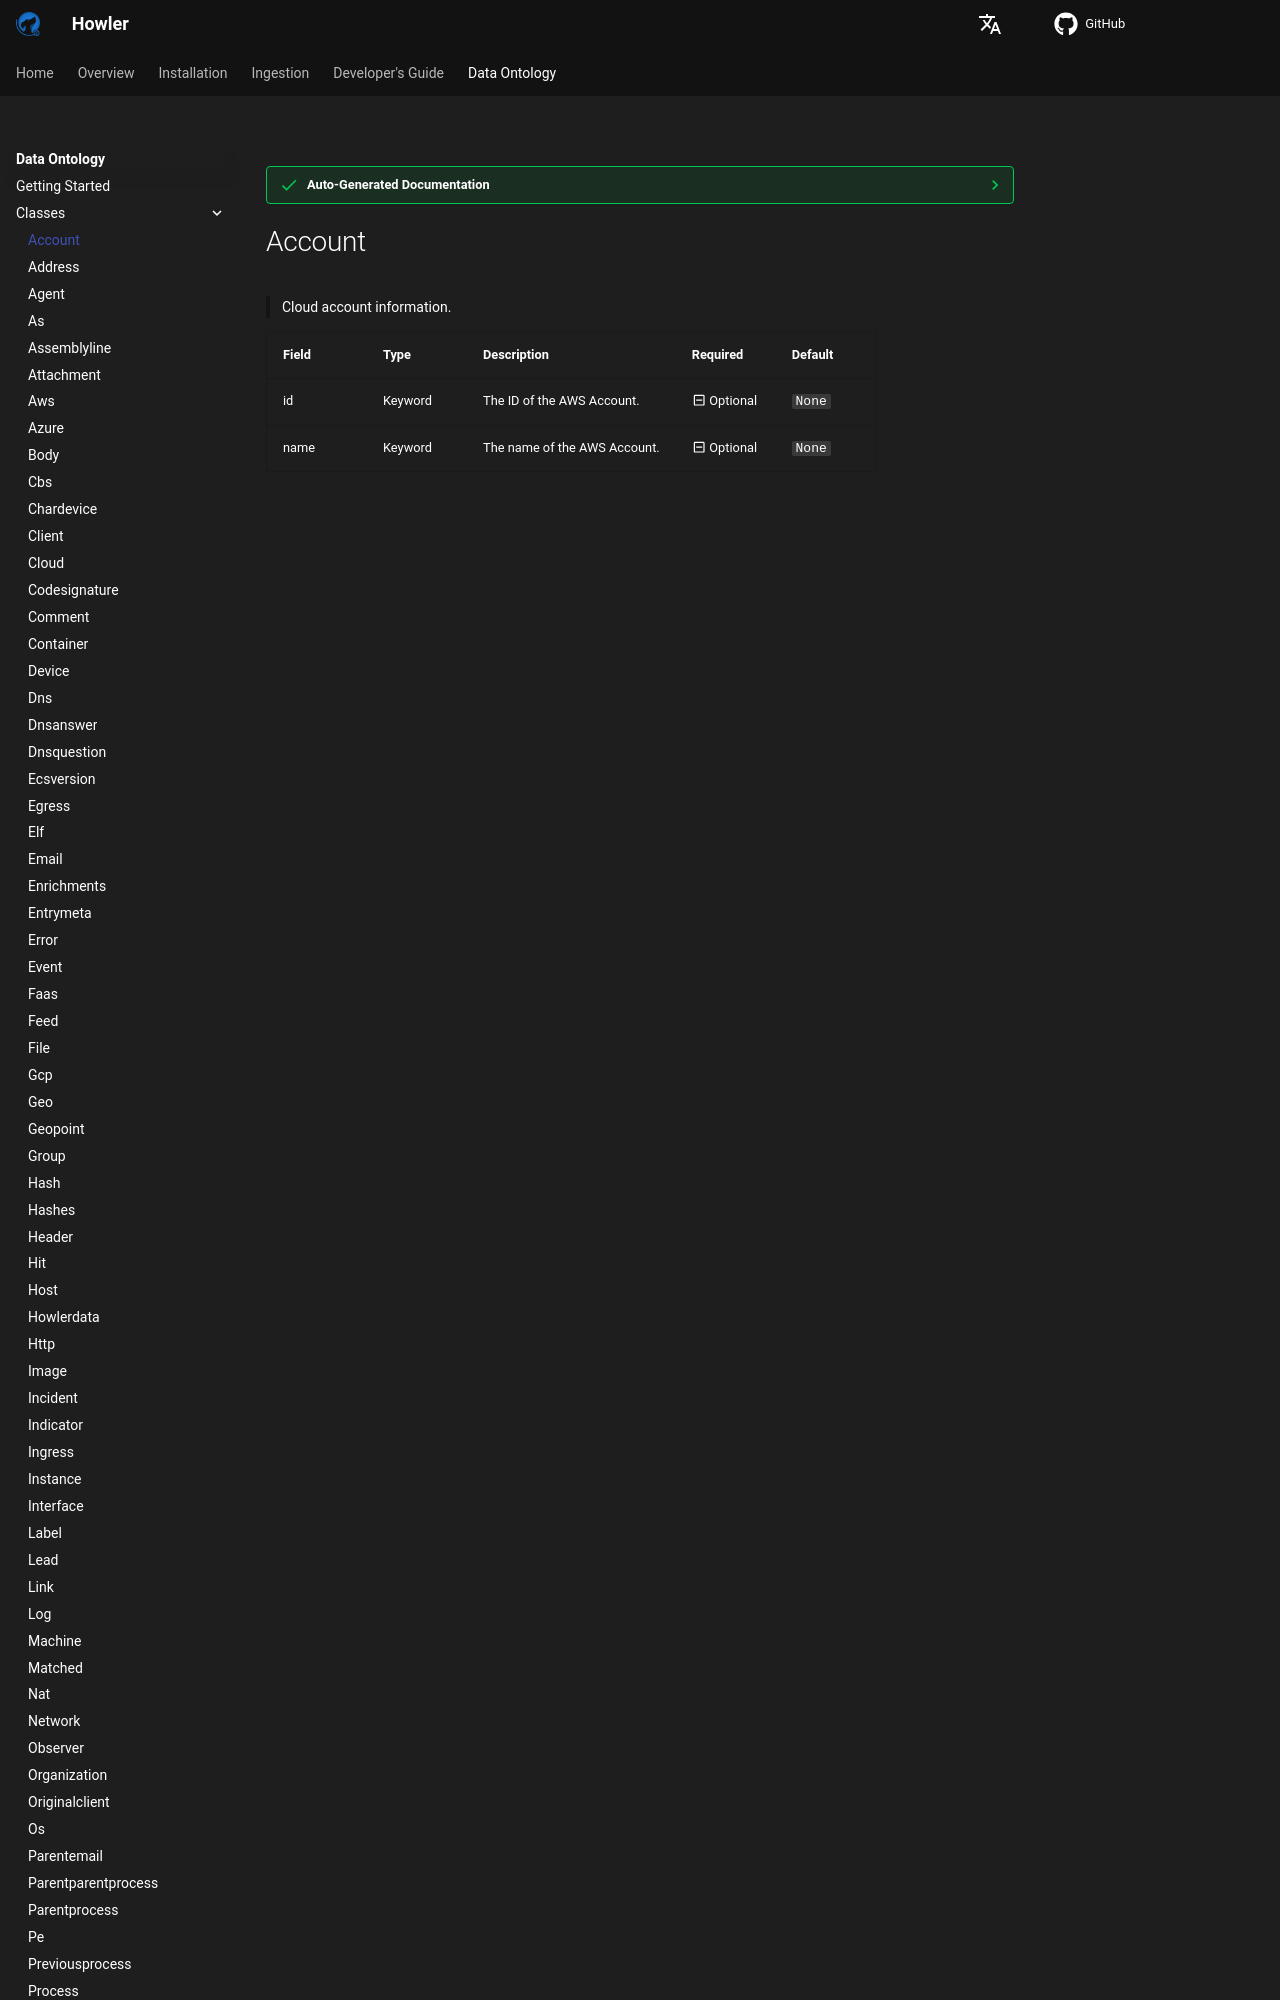

repository: CybercentreCanada/howler · page: odm/class/account/index.html · generator: mkdocs

??? success "Auto-Generated Documentation"
    This set of documentation is automatically generated from source, and will help ensure any change to functionality will always be documented and available on release.
